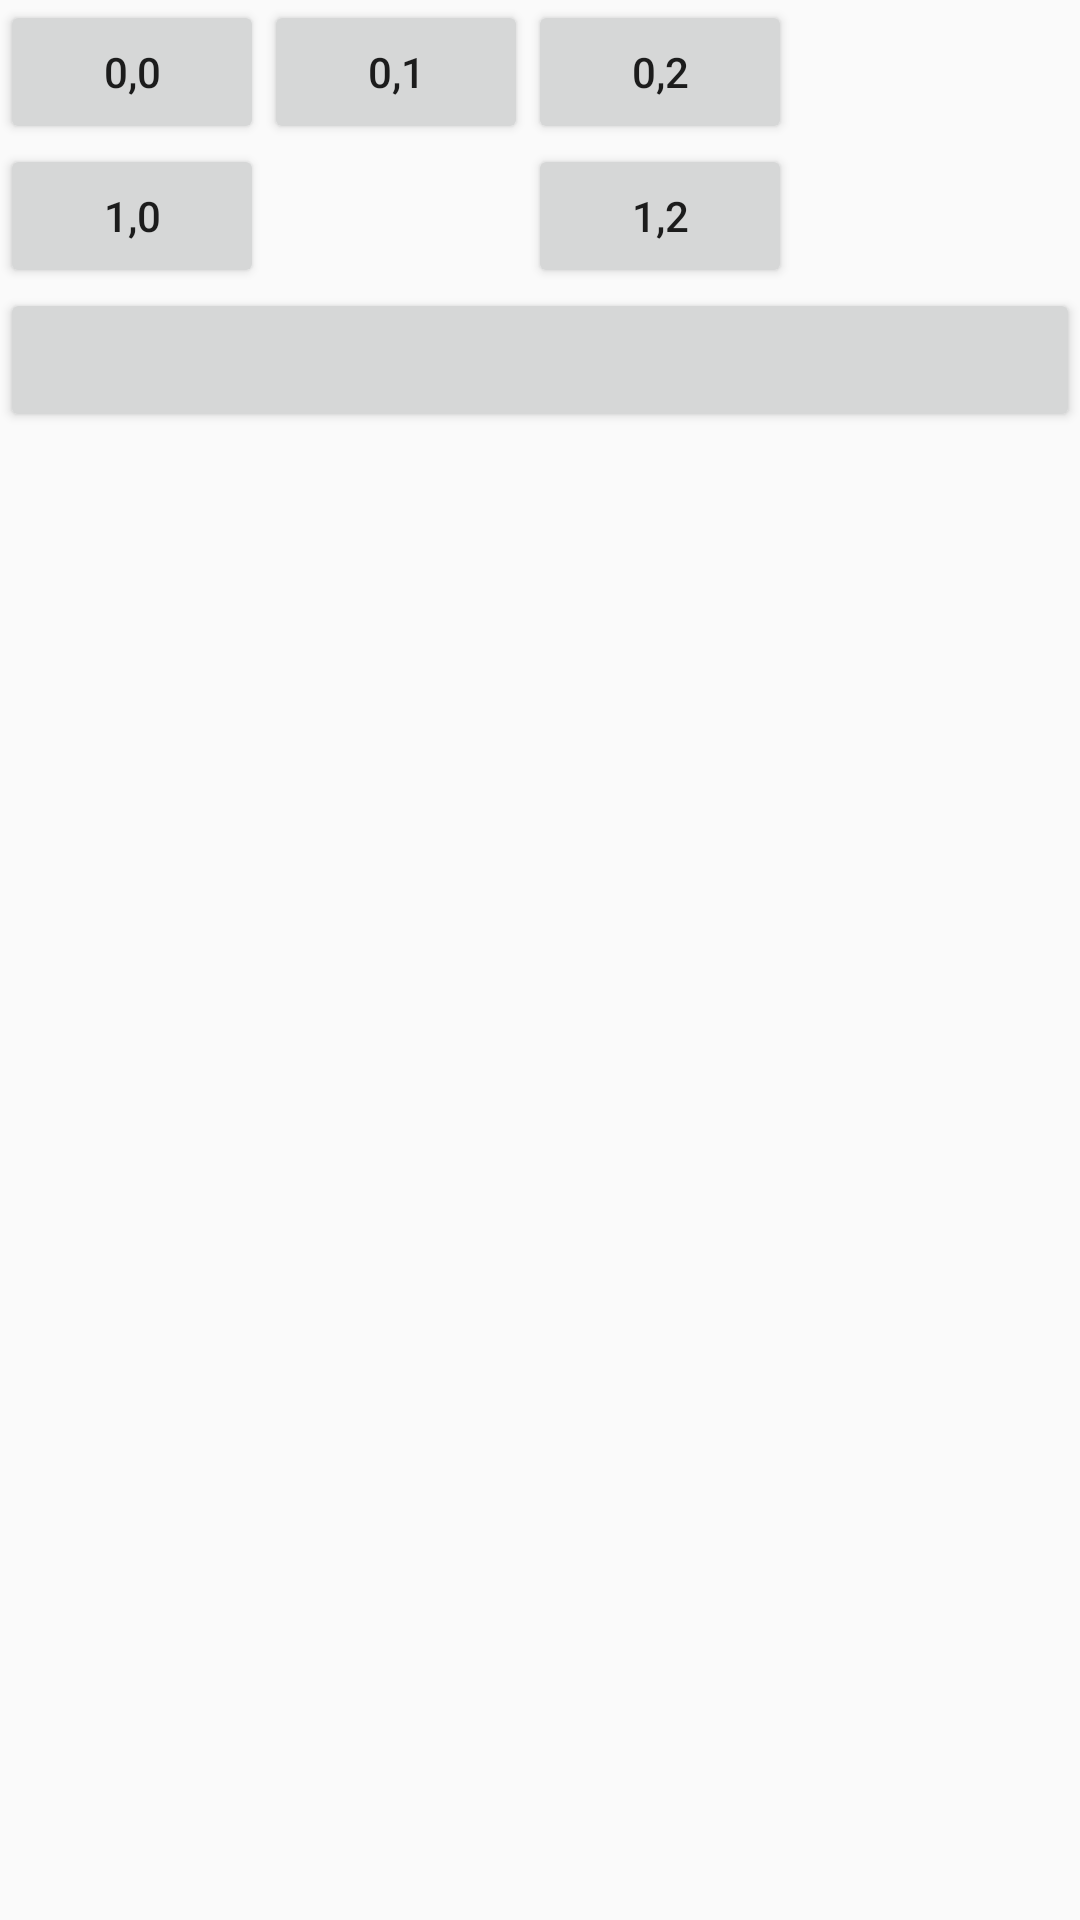

The Android layout XML behind this screen, and the referenced resources:
<!-- AndroidManifest.xml: application theme AppTheme -->
<!-- res/layout/fragment_blank.xml -->
<?xml version="1.0" encoding="utf-8"?>
<LinearLayout
    xmlns:android="http://schemas.android.com/apk/res/android"
    xmlns:tools="http://schemas.android.com/tools"
    android:layout_width="match_parent"
    android:layout_height="match_parent"
    android:orientation="vertical"
    tools:context=".BlankFragment">

    <TableLayout
        android:layout_width="match_parent"
        android:layout_height="wrap_content">

        <TableRow>
            <Button
                android:text="0,0"
                android:layout_column="0"/>
            <Button
                android:text="0,1"
                android:layout_column="1"/>
            <Button
                android:text="0,2"
                android:layout_column="2"/>

        </TableRow>

        <TableRow>
            <Button
                android:text="1,0"
                android:layout_column="0"/>
            <Button
                android:text="1,1"
                android:layout_column="1"
                android:visibility="invisible"/>
            <Button
                android:text="1,2"
                android:layout_column="2"/>

        </TableRow>

    </TableLayout>

    <Button
        android:layout_width="match_parent"
        android:layout_height="wrap_content" />

</LinearLayout>
<!-- resources referenced by this layout -->
<resources>
  <style name="AppTheme" parent="Theme.AppCompat.Light.DarkActionBar">
          
          <item name="colorPrimary">@color/colorPrimary</item>
          <item name="colorPrimaryDark">@color/colorPrimaryDark</item>
          <item name="colorAccent">@color/colorAccent</item>
      </style>
  <!-- not gathered from this repository: default colours our renderer supplied (Android Studio template values) -->
  <color name="colorPrimary">#FF6200EE</color>
  <color name="colorPrimaryDark">#FF3700B3</color>
  <color name="colorAccent">#FF03DAC5</color>
</resources>
